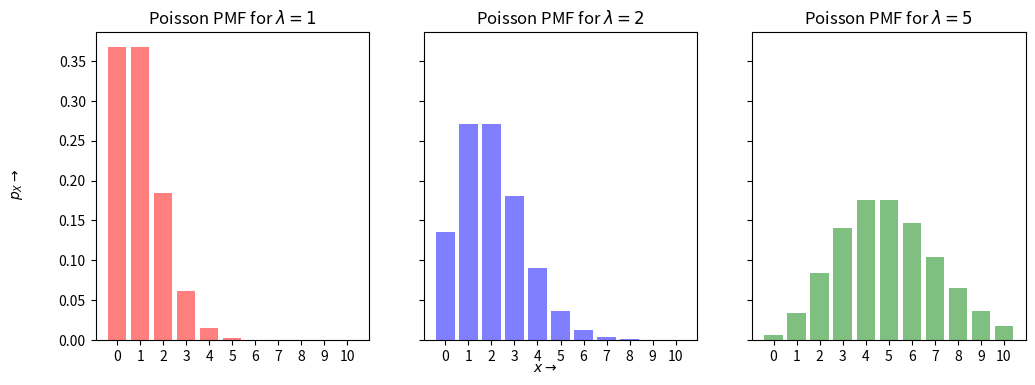

This figure's Python source:
# Закон распределения Пуассона

import matplotlib.pyplot as plt 
import numpy as np
from scipy.stats import poisson #Распределение Пуассона 
n=10
x= np.arange(0, n+1,1)
xs = [str(x[i]) for i in range(len(x))]
param = [1,2,5]
width = 0.35 # the width of the bars
cols = ['r', 'b', 'g']
fig, axs = plt.subplots(1,len(param), figsize=(4*len(param),4), sharey=True) 
for i in range(len(param)):
    axs[i].bar(xs, poisson.pmf(x, param[i]), alpha=0.5, color=cols[i]) 
    axs[i].set_title('Poisson PMF for $\lambda={}$'.format(param[i]))

fig.text(0.5, 0.04, r'$x\rightarrow$', ha='center', va='center')
fig.text(0.06, 0.5, r'$p_X\rightarrow$', ha='center', va='center', rotation='vertical')
plt.show()